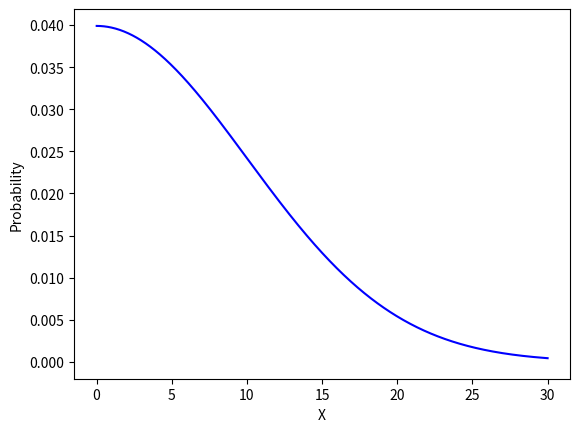

Write the Python code that produced this figure.
import numpy as np
import matplotlib.pyplot as plt
from scipy.stats import norm

# 生成正态分布数据
mu = 0   # 均值
sigma = 10  # 标准差
x = np.linspace(-5, 30, 1000)  # 生成一组x值
y = norm.pdf(x, mu, sigma)  # 计算对应的正态分布概率密度函数值

# 找到右侧递减的部分
right_index = np.argmax(y)  # 找到最大值的索引
x_right = x[right_index:]   # 取右侧部分x值
y_right = y[right_index:]   # 取右侧部分y值

# 绘制正态分布曲线
plt.plot(x_right, y_right, color='blue')
plt.fill_between(x_right, y_right, color='blue', alpha=0)



plt.xlabel('X')
plt.ylabel('Probability')

plt.show()
